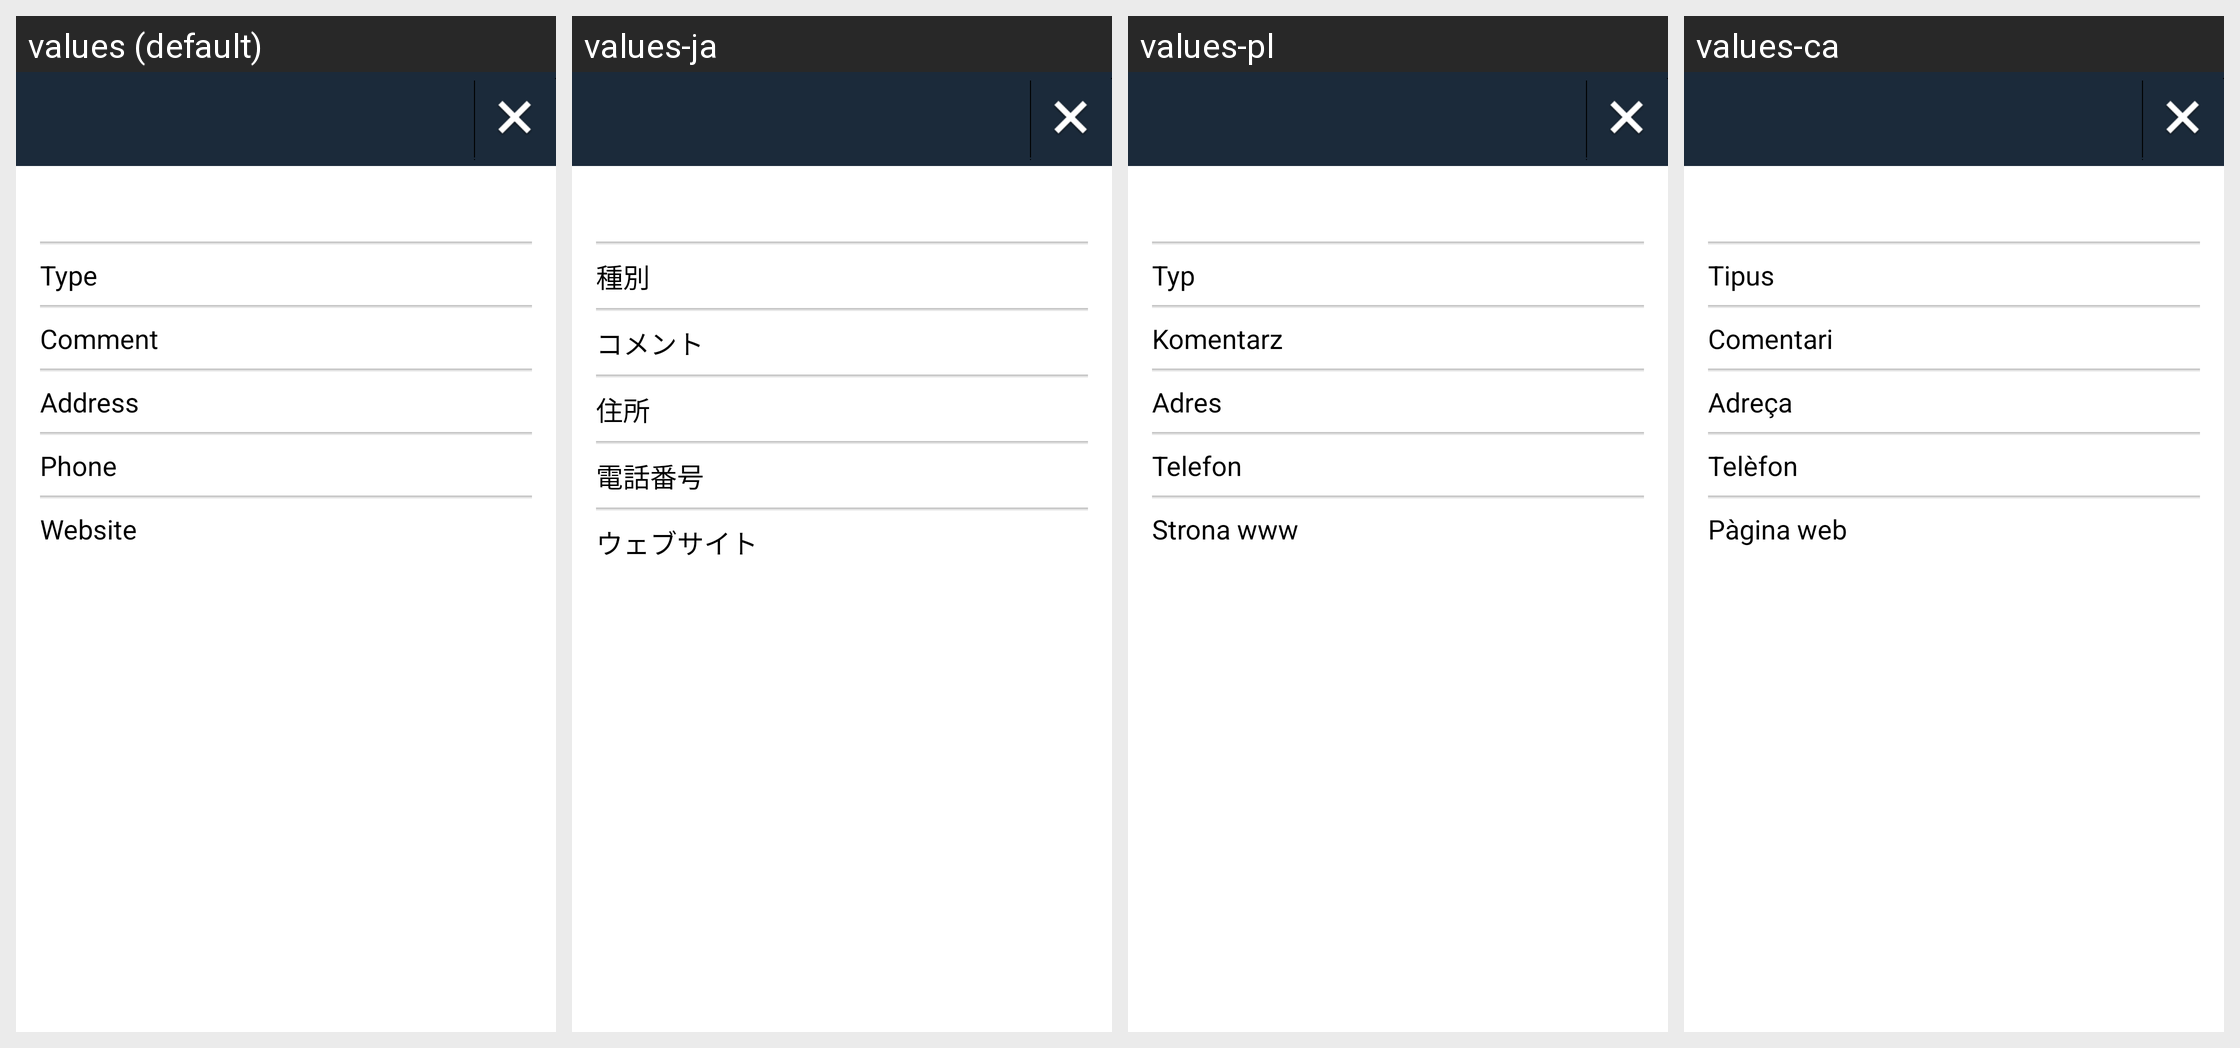

The Android screen above is rendered under several locales of the same app. Produce the string resources it draws, with the default and per-locale values.
Android screen res/layout/fragment_detail_old.xml rendered under 4 locales, left to right: values (default), values-ja, values-pl, values-ca. Device: Nexus 5 (rendered at 1080×1920; each locale shown at half size, 540×960, under a caption strip naming it); theme Theme.wheelmap_fixed.
Other locales in the repository, not shown: values-ar, values-bg, values-da, values-de, values-es, values-fr, values-it, values-ko, values-nb, values-nn, values-ro, values-ru, values-sk, values-uk.
Strings drawn on this screen, with the default value and each locale's value (text and hints the layout hard-codes, and strings that could not be matched under every locale, appear in the picture but are not listed):

poi_property_nodetype
  values: Type
  values-ja: 種別
  values-pl: Typ
  values-ca: Tipus

poi_property_comment
  values: Comment
  values-ja: コメント
  values-pl: Komentarz
  values-ca: Comentari

poi_property_address
  values: Address
  values-ja: 住所
  values-pl: Adres
  values-ca: Adreça

poi_property_phone
  values: Phone
  values-ja: 電話番号
  values-pl: Telefon
  values-ca: Telèfon

poi_property_website
  values: Website
  values-ja: ウェブサイト
  values-pl: Strona www
  values-ca: Pàgina web
